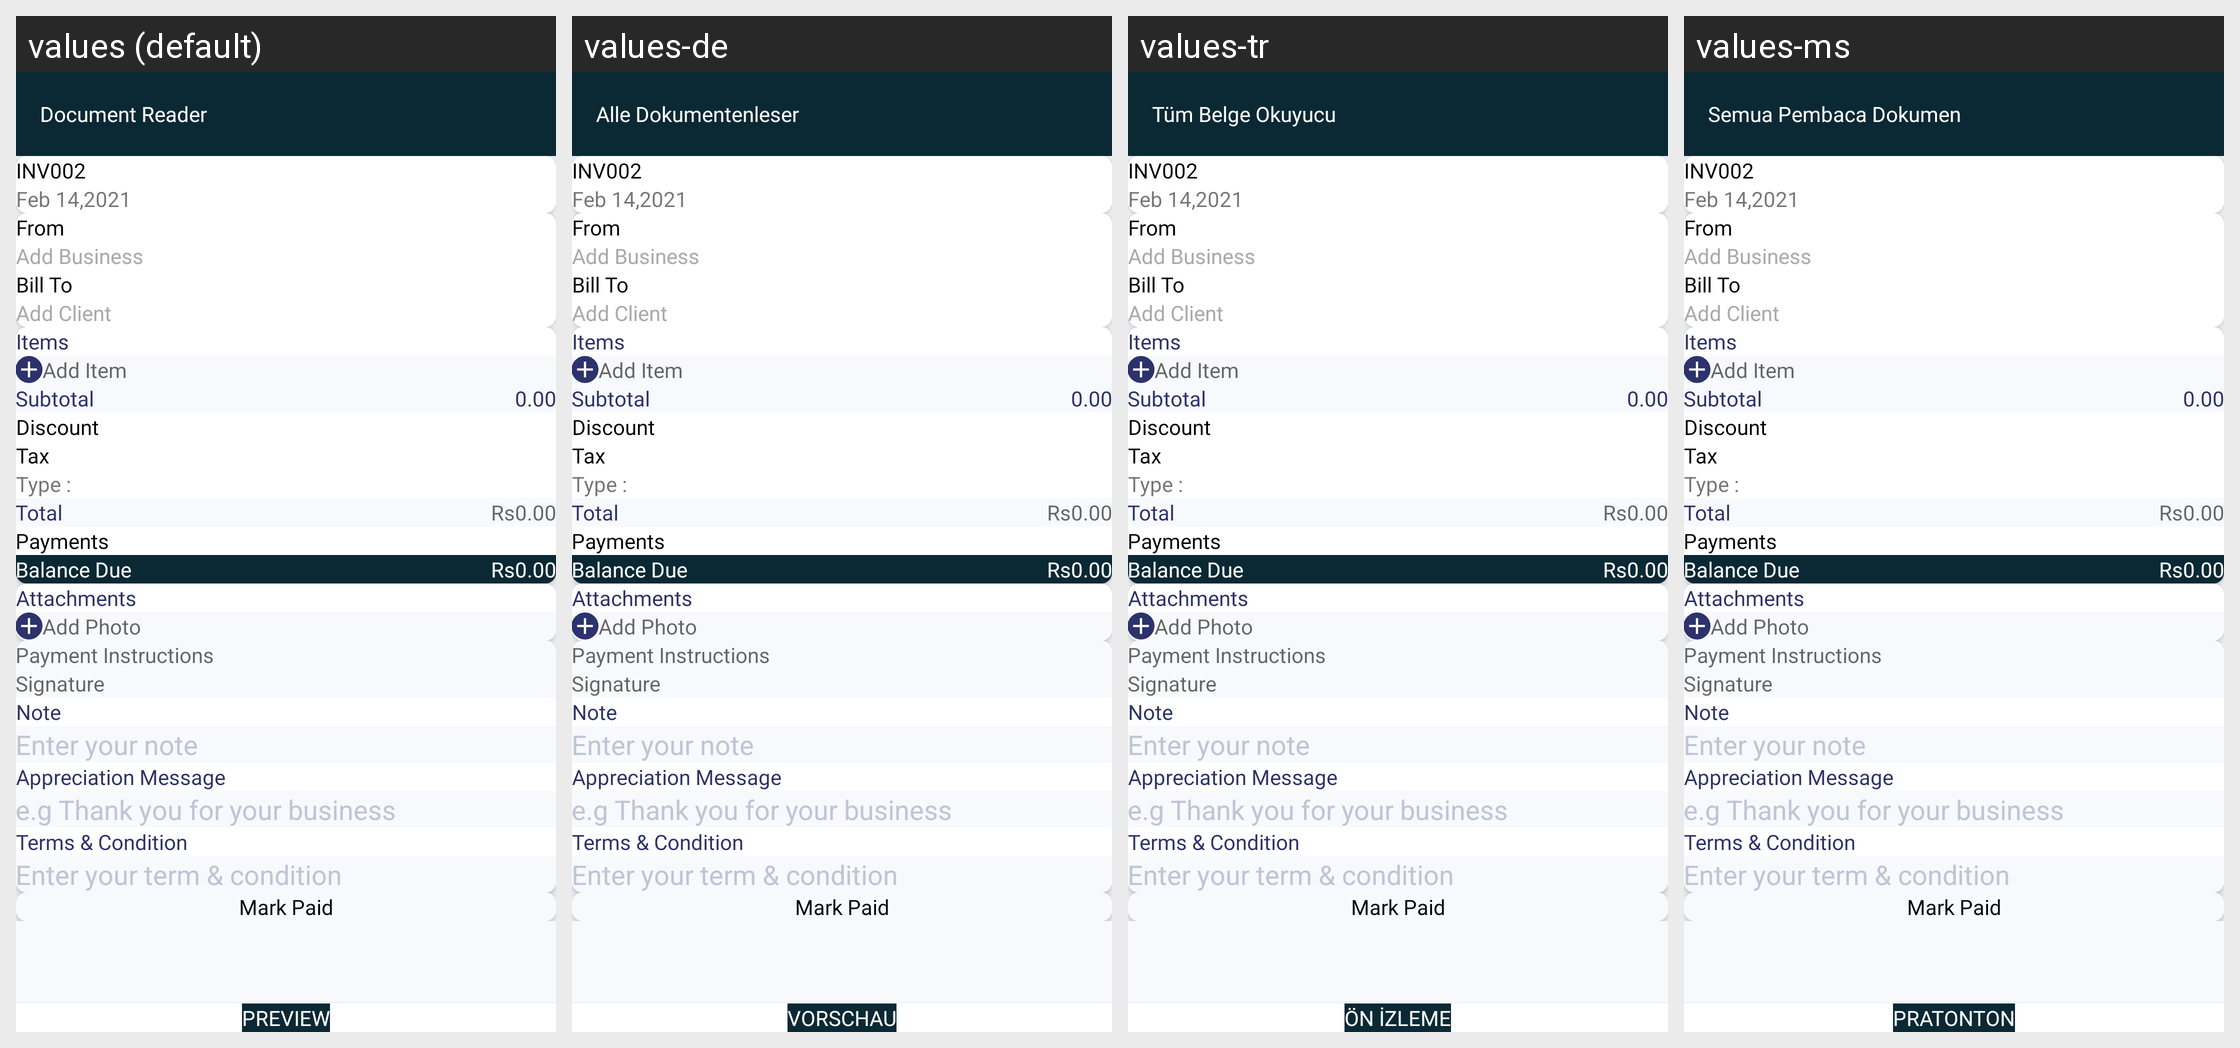

The Android screen above is rendered under several locales of the same app. Produce the string resources it draws, with the default and per-locale values.
Android screen res/layout/activity_invoice_new.xml rendered under 4 locales, left to right: values (default), values-de, values-tr, values-ms. Device: Nexus 5 (rendered at 1080×1920; each locale shown at half size, 540×960, under a caption strip naming it); theme AppTheme.
Other locales in the repository, not shown: values-ar, values-bn, values-es, values-fr, values-hi, values-in, values-ja, values-ko, values-pt, values-ru, values-ur, values-zh.
Strings drawn on this screen, with the default value and each locale's value (text and hints the layout hard-codes, and strings that could not be matched under every locale, appear in the picture but are not listed):

app_name
  values: Document Reader
  values-de: Alle Dokumentenleser
  values-tr: Tüm Belge Okuyucu
  values-ms: Semua Pembaca Dokumen

preview
  values: Preview
  values-de: Vorschau
  values-tr: Ön izleme
  values-ms: Pratonton
